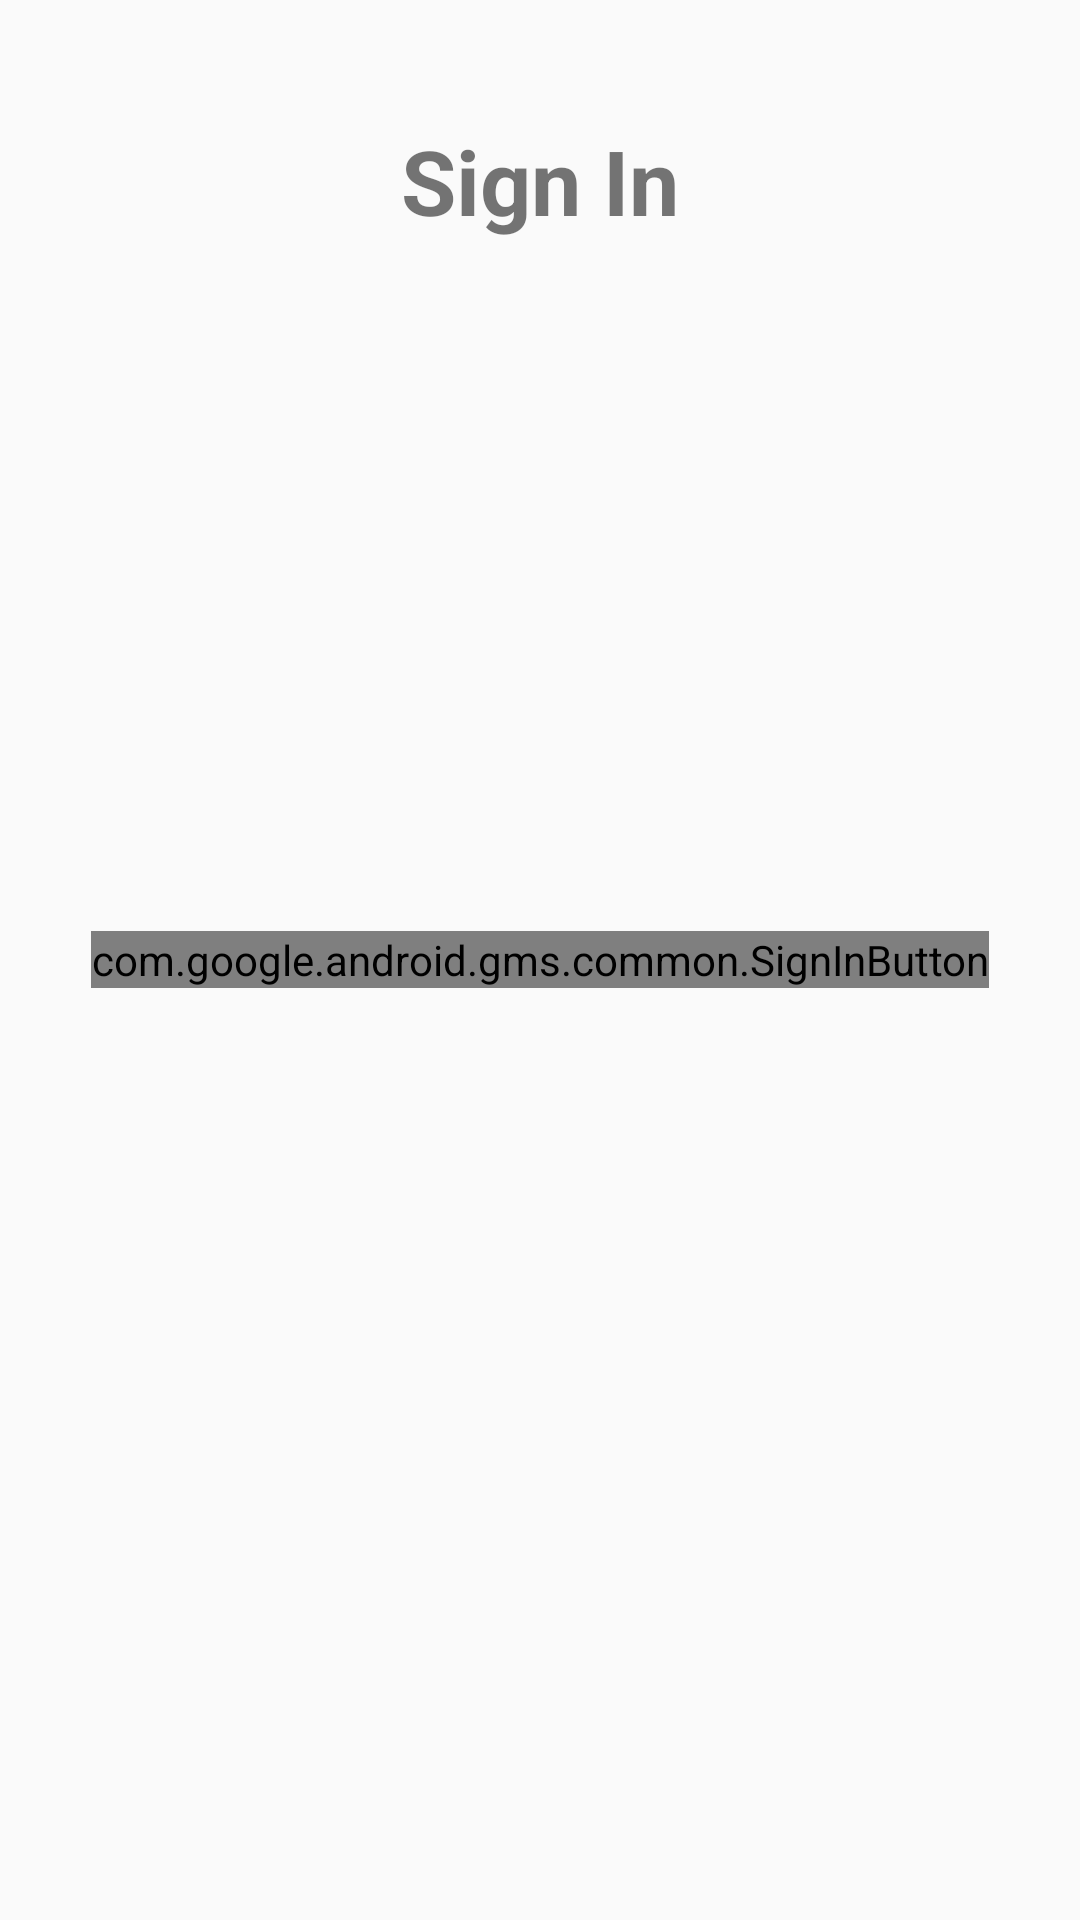

This screen was rendered from an Android layout file. Write that file and the resources it references.
<!-- AndroidManifest.xml: application theme AppTheme -->
<!-- res/layout/activity_sign_in.xml -->
<?xml version="1.0" encoding="utf-8"?>
<FrameLayout xmlns:android="http://schemas.android.com/apk/res/android"
    xmlns:app="http://schemas.android.com/apk/res-auto"
    android:id="@+id/sign_in_layout"
             android:layout_width="match_parent"
             android:layout_height="match_parent"
             android:gravity="center"
             android:orientation="vertical">

    <com.google.android.gms.common.SignInButton
        android:id="@+id/sign_in_button"
        android:layout_width="wrap_content"
        android:layout_height="wrap_content"
        android:layout_centerInParent="true"
        android:layout_gravity="center"
        android:visibility="visible" />

    <TextView
        android:id="@+id/textView"
        android:layout_width="wrap_content"
        android:layout_height="wrap_content"
        android:layout_gravity="center_horizontal"
        android:layout_marginTop="40dp"
        android:text="@string/sign_in"
        android:textSize="30sp"
        android:textStyle="bold" />

</FrameLayout>
<!-- resources referenced by this layout -->
<resources>
  <string name="sign_in">Sign In</string>
  <style name="AppTheme" parent="Theme.AppCompat.Light.DarkActionBar">
          
          <item name="colorPrimary">@color/colorPrimary</item>
          <item name="colorPrimaryDark">@color/colorPrimaryDark</item>
          <item name="colorAccent">@color/colorAccent</item>
  
          <item name="android:colorButtonNormal">@drawable/button_selector</item>
          <item name="colorButtonNormal">@drawable/button_selector</item>
          <item name="android:buttonStyle">@style/FriendlyButtonStyle</item>
      </style>
  <color name="colorPrimary">#e92329</color>
  <color name="colorPrimaryDark">#af1f24</color>
  <color name="colorAccent">#595a5c</color>
  <style name="FriendlyButtonStyle" parent="Widget.AppCompat.Button">
          <item name="android:textColor">@color/colorTitle</item>
  
      </style>
  <color name="colorTitle">#ffffff</color>
</resources>
